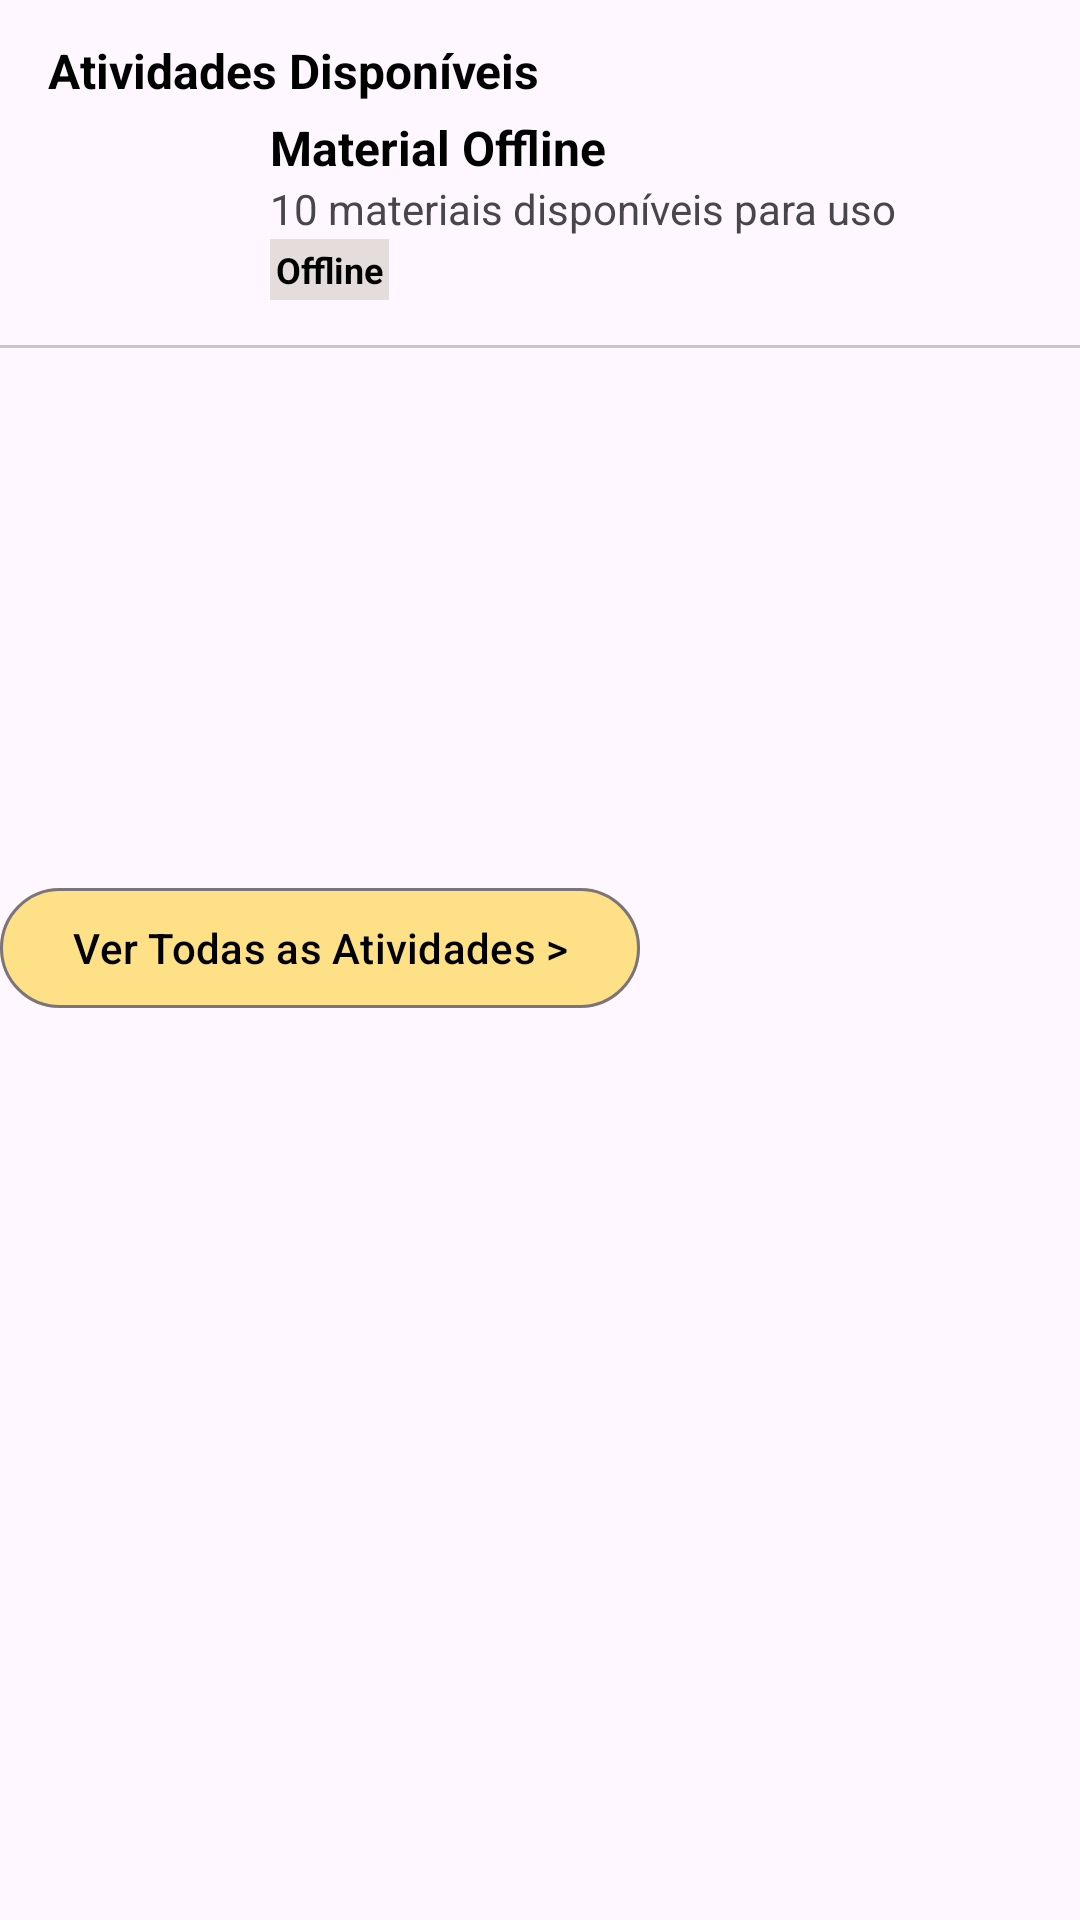

Produce the Android XML layout that renders to this screen, including the resource entries it uses.
<!-- AndroidManifest.xml: application theme Theme.Padep -->
<!-- res/layout/fragment_activities.xml -->
<?xml version="1.0" encoding="utf-8"?>
<androidx.constraintlayout.widget.ConstraintLayout xmlns:android="http://schemas.android.com/apk/res/android"
    xmlns:app="http://schemas.android.com/apk/res-auto"
    xmlns:tools="http://schemas.android.com/tools"
    android:layout_width="match_parent"
    android:layout_height="match_parent"
    tools:context=".presentation.activities.ActivitiesFragment">


    
    <androidx.constraintlayout.widget.Guideline
        android:id="@+id/guideline"
        android:layout_width="wrap_content"
        android:layout_height="wrap_content"
        android:orientation="horizontal"
        app:layout_constraintGuide_percent="0.02" />

    <TextView
        android:id="@+id/textView7"
        android:layout_width="wrap_content"
        android:layout_height="wrap_content"
        android:layout_marginStart="16dp"
        android:text="@string/label_activities_available"
        android:textColor="@color/black"
        android:textSize="16sp"
        android:textStyle="bold"
        app:layout_constraintStart_toStartOf="parent"
        app:layout_constraintTop_toTopOf="@+id/guideline" />

    
    <androidx.constraintlayout.widget.ConstraintLayout
        android:id="@+id/constraintLayout"
        android:layout_width="0dp"
        android:layout_height="wrap_content"
        android:layout_marginStart="16dp"
        android:layout_marginTop="4dp"
        app:layout_constraintEnd_toEndOf="parent"
        app:layout_constraintStart_toStartOf="parent"
        app:layout_constraintTop_toBottomOf="@+id/textView7">

        <ImageView
            android:id="@+id/imageView"
            android:layout_width="62dp"
            android:layout_height="62dp"
            android:src="@drawable/ic_book"
            app:layout_constraintStart_toStartOf="parent"
            app:layout_constraintTop_toTopOf="parent" />

        <TextView
            android:id="@+id/textView8"
            android:layout_width="wrap_content"
            android:layout_height="wrap_content"
            android:layout_marginStart="12dp"
            android:text="Material Offline"
            android:textColor="@color/black"
            android:textSize="16sp"
            android:textStyle="bold"
            app:layout_constraintStart_toEndOf="@id/imageView"
            app:layout_constraintTop_toTopOf="@id/imageView" />

        <TextView
            android:id="@+id/textView9"
            android:layout_width="wrap_content"
            android:layout_height="wrap_content"
            android:text="10 materiais disponíveis para uso"
            android:textSize="14sp"
            app:layout_constraintStart_toStartOf="@id/textView8"
            app:layout_constraintTop_toBottomOf="@id/textView8" />

        <TextView
            android:id="@+id/textView10"
            android:layout_width="wrap_content"
            android:layout_height="wrap_content"
            android:background="@color/color_grey"
            android:padding="2dp"
            android:text="Offline"
            android:textColor="@color/black"
            android:textSize="12sp"
            android:textStyle="bold"
            app:layout_constraintBottom_toBottomOf="parent"
            app:layout_constraintStart_toStartOf="@id/textView9"
            app:layout_constraintTop_toBottomOf="@id/textView9" />

    </androidx.constraintlayout.widget.ConstraintLayout>

    <com.google.android.material.divider.MaterialDivider
        android:layout_width="match_parent"
        android:layout_height="wrap_content"
        android:layout_marginBottom="4dp"
        app:layout_constraintBottom_toTopOf="@id/guideline4"
        app:layout_constraintEnd_toEndOf="parent"
        app:layout_constraintStart_toStartOf="parent" />

    <androidx.recyclerview.widget.RecyclerView
        android:id="@+id/classes_recycler_view"
        android:layout_width="0dp"
        android:layout_height="0dp"
        app:layout_constraintBottom_toTopOf="@+id/guideline5"
        app:layout_constraintEnd_toEndOf="parent"
        app:layout_constraintStart_toStartOf="parent"
        app:layout_constraintTop_toBottomOf="@id/guideline4"
        tools:listitem="@layout/item_classes_recycler_view" />

    <androidx.constraintlayout.widget.Guideline
        android:id="@+id/guideline4"
        android:layout_width="wrap_content"
        android:layout_height="wrap_content"
        android:orientation="horizontal"
        app:layout_constraintGuide_begin="120dp" />

    <androidx.constraintlayout.widget.Guideline
        android:id="@+id/guideline5"
        android:layout_width="wrap_content"
        android:layout_height="wrap_content"
        android:orientation="horizontal"
        app:layout_constraintGuide_begin="292dp" />

    <com.google.android.material.button.MaterialButton
        android:id="@+id/button2"
        style="@style/Widget.Material3.Button.OutlinedButton"
        android:layout_width="wrap_content"
        android:layout_height="wrap_content"
        android:backgroundTint="@color/colorSkyYellow"
        android:text="Ver Todas as Atividades >"
        android:textColor="@color/black"
        app:layout_constraintStart_toStartOf="parent"
        app:layout_constraintTop_toTopOf="@+id/guideline5" />
</androidx.constraintlayout.widget.ConstraintLayout>
<!-- resources referenced by this layout -->
<resources>
  <color name="black">#FF000000</color>
  <color name="colorSkyYellow">#FEE086</color>
  <color name="color_grey">#e5dddb</color>
  <string name="label_activities_available">Atividades Disponíveis</string>
  <style name="Theme.Padep" parent="Base.Theme.Padep" />
  <style name="Base.Theme.Padep" parent="Theme.Material3.DayNight.NoActionBar">
          
          
      </style>
</resources>
